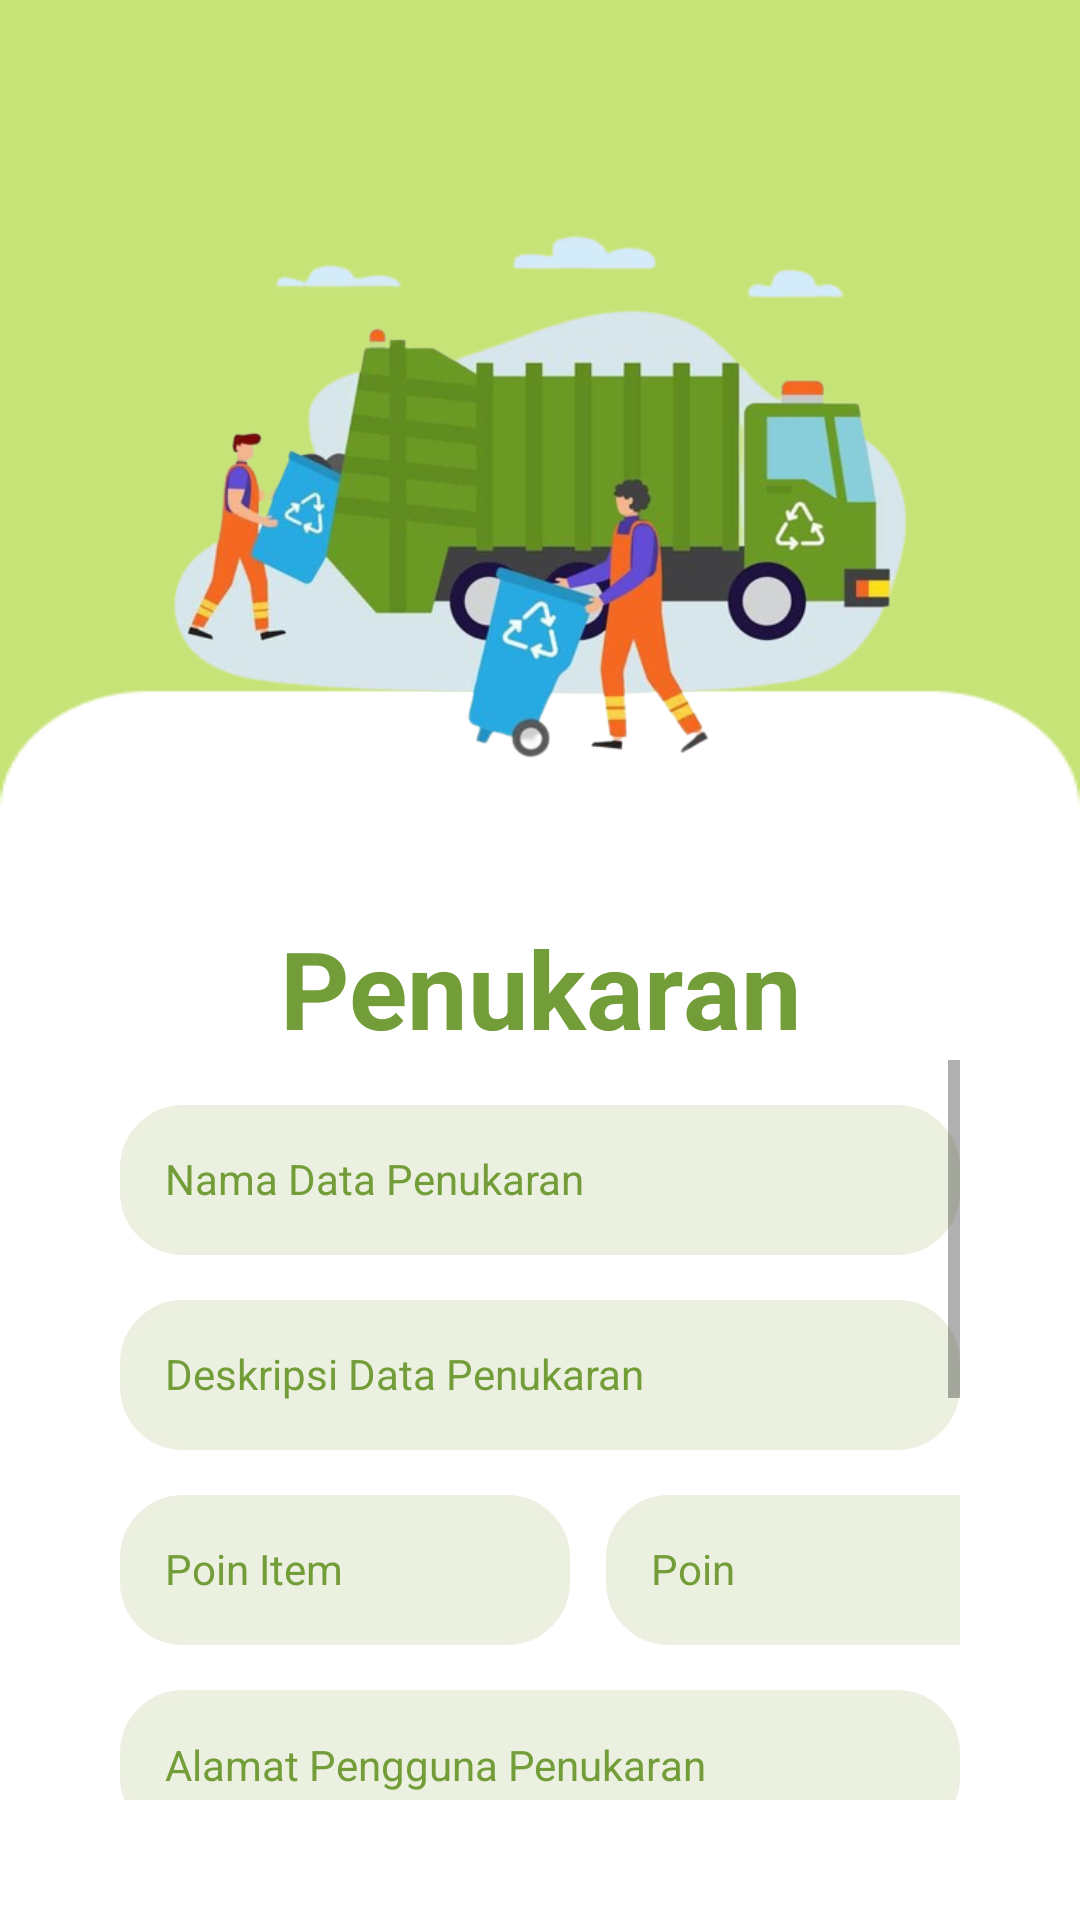

Layout XML and referenced resources for this Android screen:
<!-- AndroidManifest.xml: application theme Theme.SampahGo -->
<!-- res/layout/activity_proses_penukaran.xml -->
<?xml version="1.0" encoding="utf-8"?>
<androidx.coordinatorlayout.widget.CoordinatorLayout
    xmlns:android="http://schemas.android.com/apk/res/android"
    xmlns:app="http://schemas.android.com/apk/res-auto"
    xmlns:tools="http://schemas.android.com/tools"
    android:layout_width="match_parent"
    android:layout_height="match_parent"
    android:background="@drawable/login"
    android:padding="40dp"
    tools:context=".ProsesPenukaran">

    <ImageView
        android:id="@+id/gambar"
        android:layout_width="match_parent"
        android:layout_height="250dp"
        android:src="@drawable/image1"
        tools:ignore="MissingConstraints" />
    <LinearLayout
        android:layout_width="match_parent"
        android:layout_height="wrap_content"
        android:orientation="vertical" >
        <TextView
            android:id="@+id/prosesPenukaran"
            android:layout_width="match_parent"
            android:layout_height="wrap_content"
            android:text="Penukaran"
            android:textSize="36sp"
            android:textAlignment="center"
            android:textStyle="bold"
            android:textColor="#729D39"
            android:layout_marginTop="265dp" />

        <ScrollView
            android:layout_width="match_parent"
            android:layout_height="match_parent">

            <LinearLayout
                android:layout_width="match_parent"
                android:layout_height="match_parent"
                android:orientation="vertical">
                <LinearLayout
                    android:layout_width="match_parent"
                    android:layout_height="wrap_content"
                    android:orientation="vertical">
                <TextView
                    android:id="@+id/NamaDataPenukaran"
                    android:layout_width="match_parent"
                    android:layout_height="50dp"
                    android:layout_marginTop="15dp"
                    android:background="@drawable/custom_edittext"
                    android:drawablePadding="8dp"
                    android:hint="Nama Data Penukaran"
                    android:padding="15dp"
                    android:textColor="#729D39"
                    android:textColorHint="#729D39"
                    android:textSize="14dp" />

                <TextView
                    android:id="@+id/DeskripsiDataPenukaran"
                    android:layout_width="match_parent"
                    android:layout_height="50dp"
                    android:layout_marginTop="15dp"
                    android:background="@drawable/custom_edittext"
                    android:drawablePadding="8dp"
                    android:hint="Deskripsi Data Penukaran"
                    android:padding="15dp"
                    android:textColor="#729D39"
                    android:textColorHint="#729D39"
                    android:textSize="14dp" />
                </LinearLayout>
                <LinearLayout
                    android:layout_width="match_parent"
                    android:layout_height="wrap_content"
                    android:orientation="horizontal">

                    <TextView
                        android:id="@+id/PointDataPenukaran"
                        android:layout_width="150dp"
                        android:layout_height="50dp"
                        android:layout_marginTop="15dp"
                        android:background="@drawable/custom_edittext"
                        android:hint="Poin Item"
                        android:padding="15dp"
                        android:textColor="#729D39"
                        android:textColorHint="#729D39"
                        android:textSize="14dp" />

                    <TextView
                        android:id="@+id/PointPengguna"
                        android:layout_width="150dp"
                        android:layout_height="50dp"
                        android:layout_marginLeft="12dp"
                        android:layout_marginTop="15dp"
                        android:background="@drawable/custom_edittext"
                        android:clickable="true"
                        android:editable="false"
                        android:focusable="false"
                        android:hint="Poin"
                        android:padding="15dp"
                        android:textColor="#729D39"
                        android:textColorHint="#729D39"
                        android:textSize="14dp" />
                </LinearLayout>
                <LinearLayout
                    android:layout_width="match_parent"
                    android:layout_height="match_parent"
                    android:orientation="vertical">
                    <EditText
                        android:id="@+id/AlamatPenggunaPenukaran"
                        android:layout_width="match_parent"
                        android:layout_height="50dp"
                        android:layout_marginTop="15dp"
                        android:background="@drawable/custom_edittext"
                        android:drawablePadding="8dp"
                        android:hint="Alamat Pengguna Penukaran"
                        android:textSize="14dp"
                        android:padding="15dp"
                        android:textColor="#729D39"
                        android:textColorHint="#729D39" />

                    <EditText
                        android:id="@+id/NohpPenggunaPenukaran"
                        android:layout_width="match_parent"
                        android:layout_height="50dp"
                        android:layout_marginTop="15dp"
                        android:background="@drawable/custom_edittext"
                        android:drawablePadding="8dp"
                        android:hint="Nomor Telepon"
                        android:textSize="14dp"
                        android:padding="15dp"
                        android:textColor="#729D39"
                        android:textColorHint="#729D39" />

                    <ImageView
                        android:id="@+id/ImageDataPenukaran"
                        android:layout_width="match_parent"
                        android:layout_height="130dp"
                        android:layout_marginTop="15dp"
                        android:background="@drawable/custom_edittext"
                        android:gravity="center" />
                </LinearLayout>
                <LinearLayout
                    android:layout_width="match_parent"
                    android:layout_height="wrap_content"
                    android:gravity="center" >
                    <Button
                        android:id="@+id/penukaran_button"
                        android:layout_width="200dp"
                        android:layout_height="60dp"
                        android:text="Tukar"
                        android:textSize="18sp"
                        android:layout_marginTop="10dp"
                        android:textColor="#FFFFFF"
                        app:cornerRadius = "20dp"/>
                </LinearLayout>
            </LinearLayout>
        </ScrollView>
    </LinearLayout>
</androidx.coordinatorlayout.widget.CoordinatorLayout>
<!-- resources referenced by this layout -->
<resources>
  <!-- drawable custom_edittext (drawable) -->
  <?xml version="1.0" encoding="utf-8"?>
  <selector xmlns:android="http://schemas.android.com/apk/res/android">
      <item>
          <shape android:shape="rectangle">
              <solid android:color="#ECF0E0"/>
              <corners android:radius="20dp"/>
              <stroke
                  android:width="2dp"
                  android:color="#ECF0E0"/>
          </shape>
      </item>
  </selector>
  <!-- drawable image1: png bitmap (drawable, 161178 bytes) -->
  <!-- drawable login: png bitmap (drawable, 3757 bytes) -->
  <style name="Theme.SampahGo" parent="Theme.MaterialComponents.DayNight.NoActionBar">
          
          <item name="colorPrimary">@color/green</item>
          <item name="colorPrimaryVariant">@color/green</item>
          <item name="colorOnPrimary">@color/white</item>
          
          <item name="colorSecondary">@color/teal_200</item>
          <item name="colorSecondaryVariant">@color/teal_700</item>
          <item name="colorOnSecondary">@color/black</item>
          
          <item name="android:statusBarColor">?attr/colorPrimaryVariant</item>
          
      </style>
  <color name="green">#729D39</color>
  <color name="white">#FFFFFFFF</color>
  <color name="teal_200">#FF03DAC5</color>
  <color name="teal_700">#FF018786</color>
  <color name="black">#FF000000</color>
</resources>
